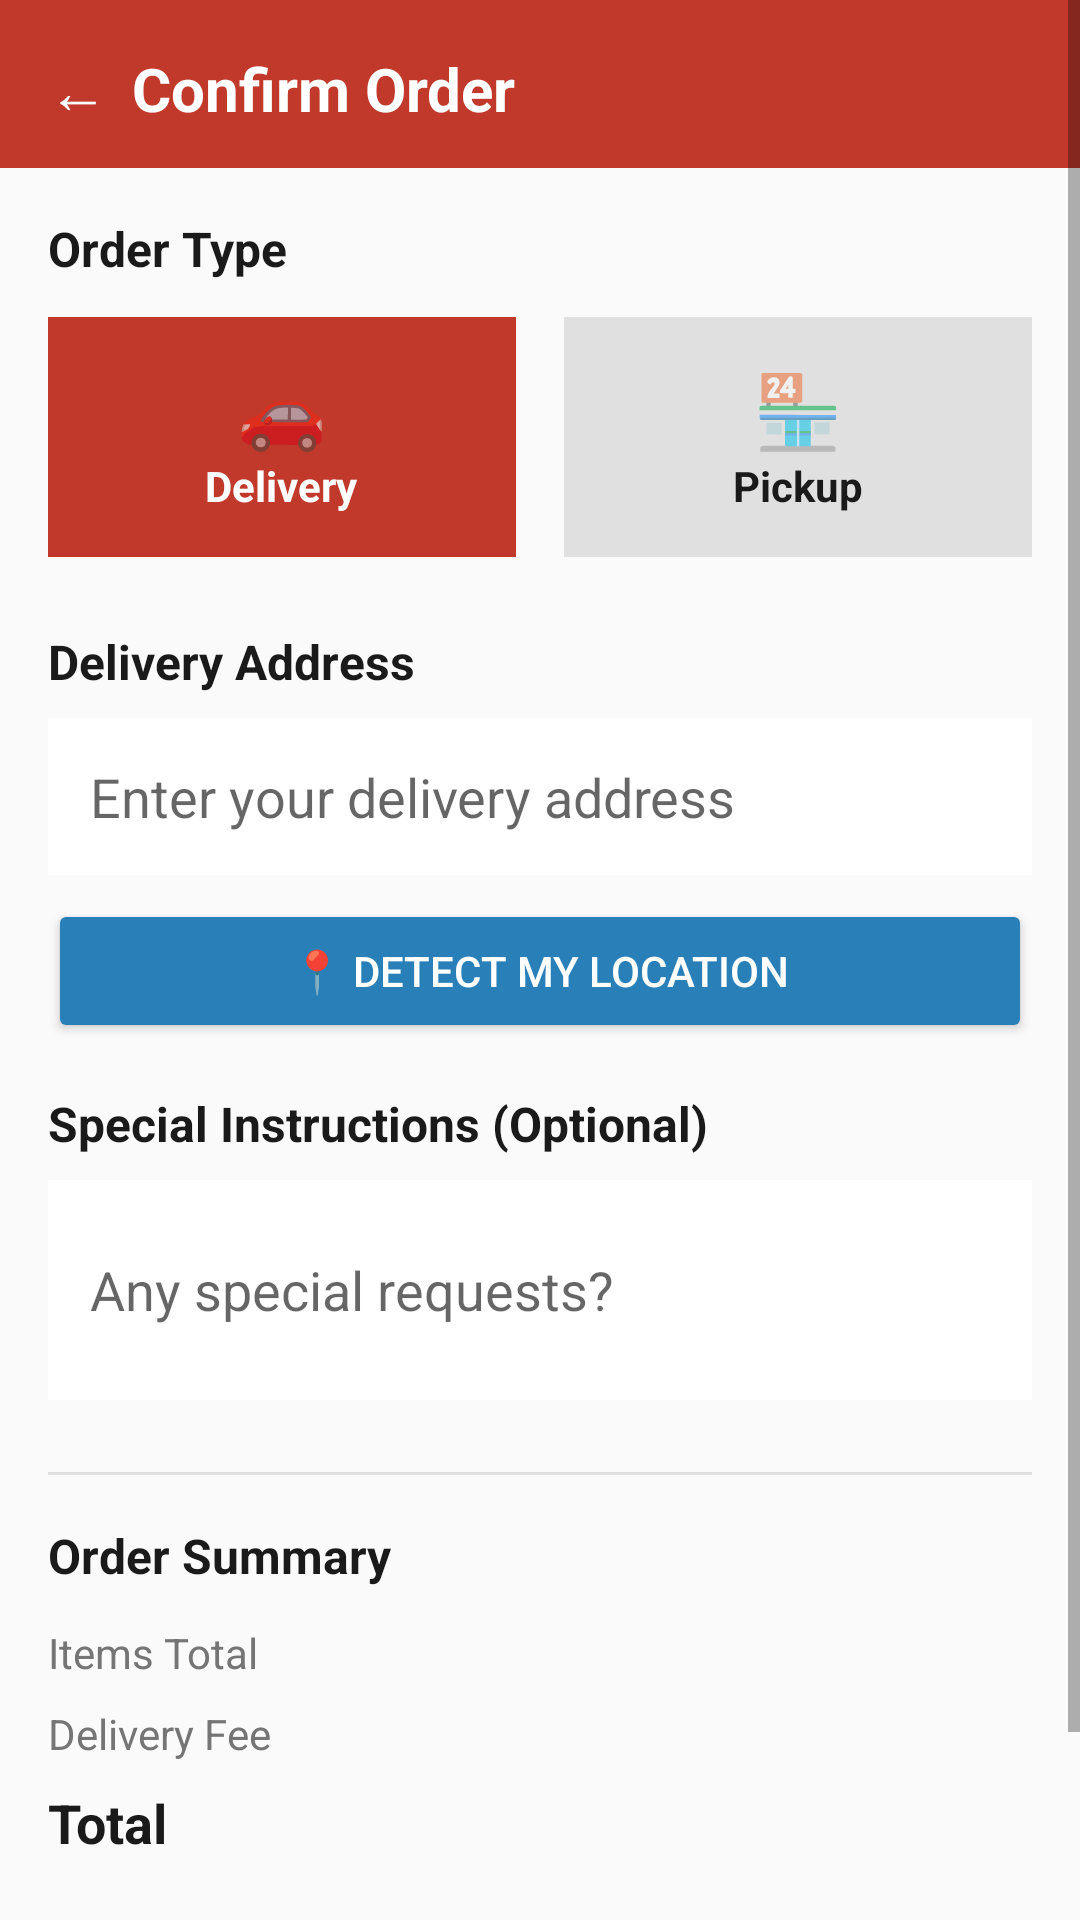

Here is an Android app screen rendered from its layout file. Give the layout XML and the strings, colors and styles it references.
<!-- AndroidManifest.xml: application theme Theme.BiteBridge -->
<!-- res/layout/activity_order_confirm.xml -->
<?xml version="1.0" encoding="utf-8"?>
<ScrollView xmlns:android="http://schemas.android.com/apk/res/android"
    android:layout_width="match_parent"
    android:layout_height="match_parent"
    android:background="@color/background">

    <LinearLayout
        android:layout_width="match_parent"
        android:layout_height="wrap_content"
        android:orientation="vertical">

        <LinearLayout
            android:layout_width="match_parent"
            android:layout_height="56dp"
            android:background="@color/primary"
            android:gravity="center_vertical"
            android:orientation="horizontal"
            android:padding="16dp">

            <TextView
                android:id="@+id/btn_back"
                android:layout_width="wrap_content"
                android:layout_height="wrap_content"
                android:text="←"
                android:textColor="@color/white"
                android:textSize="20sp" />

            <TextView
                android:layout_width="wrap_content"
                android:layout_height="wrap_content"
                android:text="Confirm Order"
                android:textColor="@color/white"
                android:textSize="20sp"
                android:textStyle="bold"
                android:layout_marginStart="8dp" />

        </LinearLayout>

        <LinearLayout
            android:layout_width="match_parent"
            android:layout_height="wrap_content"
            android:orientation="vertical"
            android:padding="16dp">

            <TextView
                android:layout_width="wrap_content"
                android:layout_height="wrap_content"
                android:text="Order Type"
                android:textSize="16sp"
                android:textStyle="bold"
                android:textColor="@color/text_primary"
                android:layout_marginBottom="12dp" />

            <LinearLayout
                android:layout_width="match_parent"
                android:layout_height="wrap_content"
                android:orientation="horizontal">

                <LinearLayout
                    android:id="@+id/ll_delivery"
                    android:layout_width="0dp"
                    android:layout_height="80dp"
                    android:layout_weight="1"
                    android:orientation="vertical"
                    android:gravity="center"
                    android:background="@color/primary"
                    android:layout_marginEnd="8dp">

                    <TextView
                        android:layout_width="wrap_content"
                        android:layout_height="wrap_content"
                        android:text="🚗"
                        android:textSize="24sp" />

                    <TextView
                        android:layout_width="wrap_content"
                        android:layout_height="wrap_content"
                        android:text="Delivery"
                        android:textColor="@color/white"
                        android:textSize="14sp"
                        android:textStyle="bold" />

                </LinearLayout>

                <LinearLayout
                    android:id="@+id/ll_pickup"
                    android:layout_width="0dp"
                    android:layout_height="80dp"
                    android:layout_weight="1"
                    android:orientation="vertical"
                    android:gravity="center"
                    android:background="@color/divider"
                    android:layout_marginStart="8dp">

                    <TextView
                        android:layout_width="wrap_content"
                        android:layout_height="wrap_content"
                        android:text="🏪"
                        android:textSize="24sp" />

                    <TextView
                        android:layout_width="wrap_content"
                        android:layout_height="wrap_content"
                        android:text="Pickup"
                        android:textColor="@color/text_primary"
                        android:textSize="14sp"
                        android:textStyle="bold" />

                </LinearLayout>

            </LinearLayout>

            <TextView
                android:id="@+id/tv_address_label"
                android:layout_width="wrap_content"
                android:layout_height="wrap_content"
                android:text="Delivery Address"
                android:textSize="16sp"
                android:textStyle="bold"
                android:textColor="@color/text_primary"
                android:layout_marginTop="24dp"
                android:layout_marginBottom="8dp" />

            <EditText
                android:id="@+id/et_address"
                android:layout_width="match_parent"
                android:layout_height="wrap_content"
                android:hint="Enter your delivery address"
                android:padding="14dp"
                android:background="@color/surface"
                android:inputType="textPostalAddress" />

            <Button
                android:id="@+id/btn_detect_location"
                android:layout_width="match_parent"
                android:layout_height="wrap_content"
                android:text="📍 Detect My Location"
                android:backgroundTint="@color/info"
                android:textColor="@color/white"
                android:padding="10dp"
                android:layout_marginTop="8dp" />
            <TextView
                android:layout_width="wrap_content"
                android:layout_height="wrap_content"
                android:text="Special Instructions (Optional)"
                android:textSize="16sp"
                android:textStyle="bold"
                android:textColor="@color/text_primary"
                android:layout_marginTop="16dp"
                android:layout_marginBottom="8dp" />

            <EditText
                android:id="@+id/et_notes"
                android:layout_width="match_parent"
                android:layout_height="wrap_content"
                android:hint="Any special requests?"
                android:padding="14dp"
                android:background="@color/surface"
                android:inputType="textMultiLine"
                android:minLines="2" />

            <View
                android:layout_width="match_parent"
                android:layout_height="1dp"
                android:background="@color/divider"
                android:layout_marginTop="24dp"
                android:layout_marginBottom="16dp" />

            <TextView
                android:layout_width="wrap_content"
                android:layout_height="wrap_content"
                android:text="Order Summary"
                android:textSize="16sp"
                android:textStyle="bold"
                android:textColor="@color/text_primary"
                android:layout_marginBottom="12dp" />

            <LinearLayout
                android:layout_width="match_parent"
                android:layout_height="wrap_content"
                android:orientation="horizontal"
                android:layout_marginBottom="8dp">

                <TextView
                    android:layout_width="0dp"
                    android:layout_height="wrap_content"
                    android:layout_weight="1"
                    android:text="Items Total"
                    android:textColor="@color/text_secondary"
                    android:textSize="14sp" />

                <TextView
                    android:id="@+id/tv_items_total"
                    android:layout_width="wrap_content"
                    android:layout_height="wrap_content"
                    android:textColor="@color/text_primary"
                    android:textSize="14sp" />

            </LinearLayout>

            <LinearLayout
                android:layout_width="match_parent"
                android:layout_height="wrap_content"
                android:orientation="horizontal"
                android:layout_marginBottom="8dp">

                <TextView
                    android:layout_width="0dp"
                    android:layout_height="wrap_content"
                    android:layout_weight="1"
                    android:text="Delivery Fee"
                    android:textColor="@color/text_secondary"
                    android:textSize="14sp" />

                <TextView
                    android:id="@+id/tv_delivery_fee"
                    android:layout_width="wrap_content"
                    android:layout_height="wrap_content"
                    android:textColor="@color/text_primary"
                    android:textSize="14sp" />

            </LinearLayout>

            <LinearLayout
                android:layout_width="match_parent"
                android:layout_height="wrap_content"
                android:orientation="horizontal"
                android:layout_marginBottom="24dp">

                <TextView
                    android:layout_width="0dp"
                    android:layout_height="wrap_content"
                    android:layout_weight="1"
                    android:text="Total"
                    android:textColor="@color/text_primary"
                    android:textSize="18sp"
                    android:textStyle="bold" />

                <TextView
                    android:id="@+id/tv_total"
                    android:layout_width="wrap_content"
                    android:layout_height="wrap_content"
                    android:textColor="@color/primary"
                    android:textSize="18sp"
                    android:textStyle="bold" />

            </LinearLayout>

            <Button
                android:id="@+id/btn_confirm"
                android:layout_width="match_parent"
                android:layout_height="wrap_content"
                android:backgroundTint="@color/primary"
                android:text="Confirm Order"
                android:textColor="@color/white"
                android:textSize="16sp"
                android:padding="14dp" />

        </LinearLayout>

    </LinearLayout>

</ScrollView>
<!-- resources referenced by this layout -->
<resources>
  <color name="background">#FAFAFA</color>
  <color name="divider">#E0E0E0</color>
  <color name="info">#2980B9</color>
  <color name="primary">#C0392B</color>
  <color name="surface">#FFFFFF</color>
  <color name="text_primary">#1A1A1A</color>
  <color name="text_secondary">#757575</color>
  <color name="white">#FFFFFF</color>
  <style name="Theme.BiteBridge" parent="Theme.MaterialComponents.Light.NoActionBar">
          <item name="colorPrimary">@color/primary</item>
          <item name="colorPrimaryDark">@color/primary_dark</item>
          <item name="colorAccent">@color/accent</item>
          <item name="android:windowBackground">@color/background</item>
          <item name="android:statusBarColor">@color/primary_dark</item>
      </style>
  <color name="primary_dark">#922B21</color>
  <color name="accent">#E74C3C</color>
</resources>
